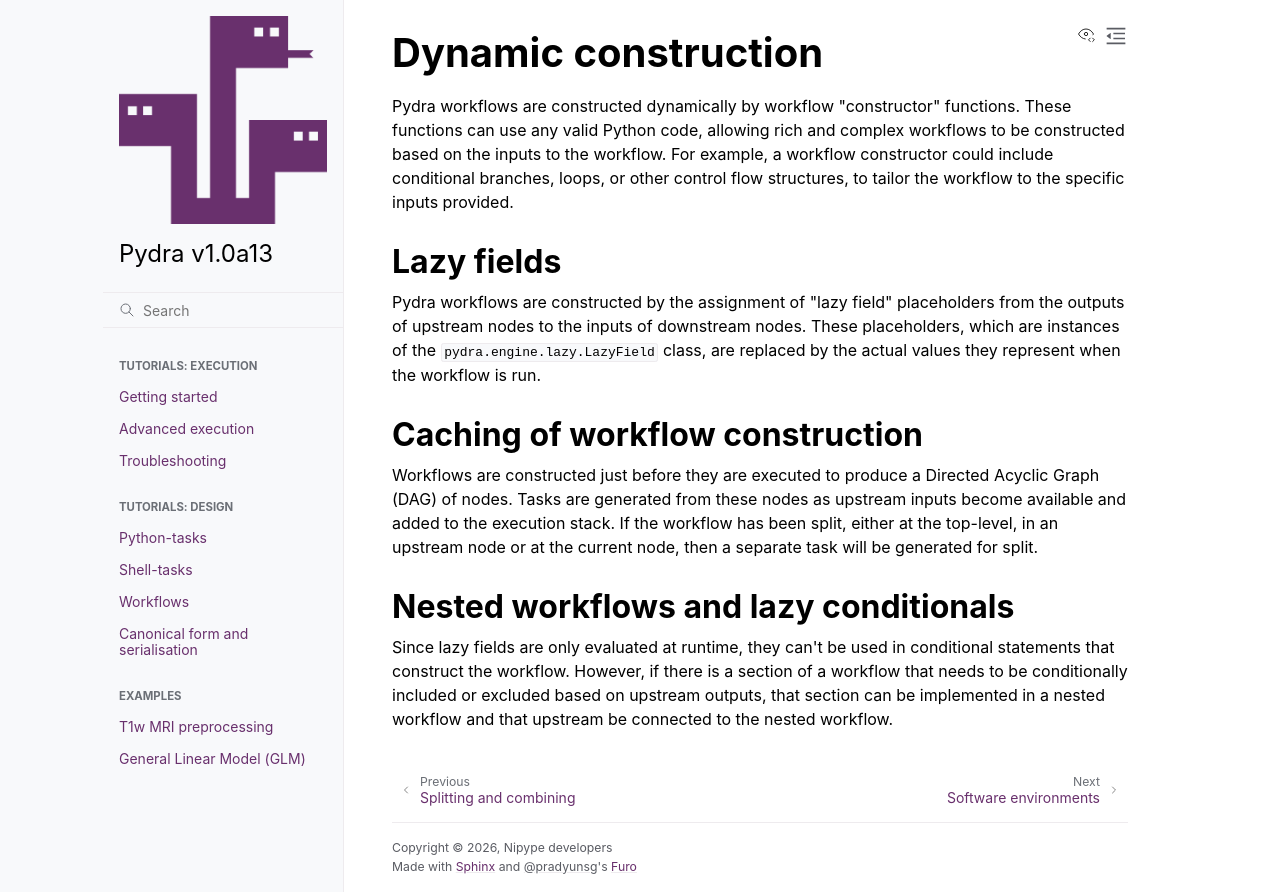

repository: nipype/pydra · page: explanation/conditional-lazy.html · generator: sphinx

Dynamic construction
====================

Pydra workflows are constructed dynamically by workflow "constructor" functions. These
functions can use any valid Python code, allowing rich and complex workflows to be
constructed based on the inputs to the workflow. For example, a workflow constructor
could include conditional branches, loops, or other control flow structures, to tailor
the workflow to the specific inputs provided.


Lazy fields
-----------

Pydra workflows are constructed by the assignment of "lazy field" placeholders from
the outputs of upstream nodes to the inputs of downstream nodes. These placeholders,
which are instances of the :class:`pydra.engine.lazy.LazyField` class, are replaced
by the actual values they represent when the workflow is run.


Caching of workflow construction
--------------------------------

Workflows are constructed just before they are executed to produce a Directed Acyclic Graph
(DAG) of nodes. Tasks are generated from these nodes as upstream inputs become available
and added to the execution stack. If the workflow has been split, either at the top-level,
in an upstream node or at the current node, then a separate task will be generated for
split.


Nested workflows and lazy conditionals
--------------------------------------

Since lazy fields are only evaluated at runtime, they can't be used in conditional
statements that construct the workflow. However, if there is a section of a workflow
that needs to be conditionally included or excluded based on upstream outputs, that
section can be implemented in a nested workflow and that upstream be connected to the
nested workflow.
